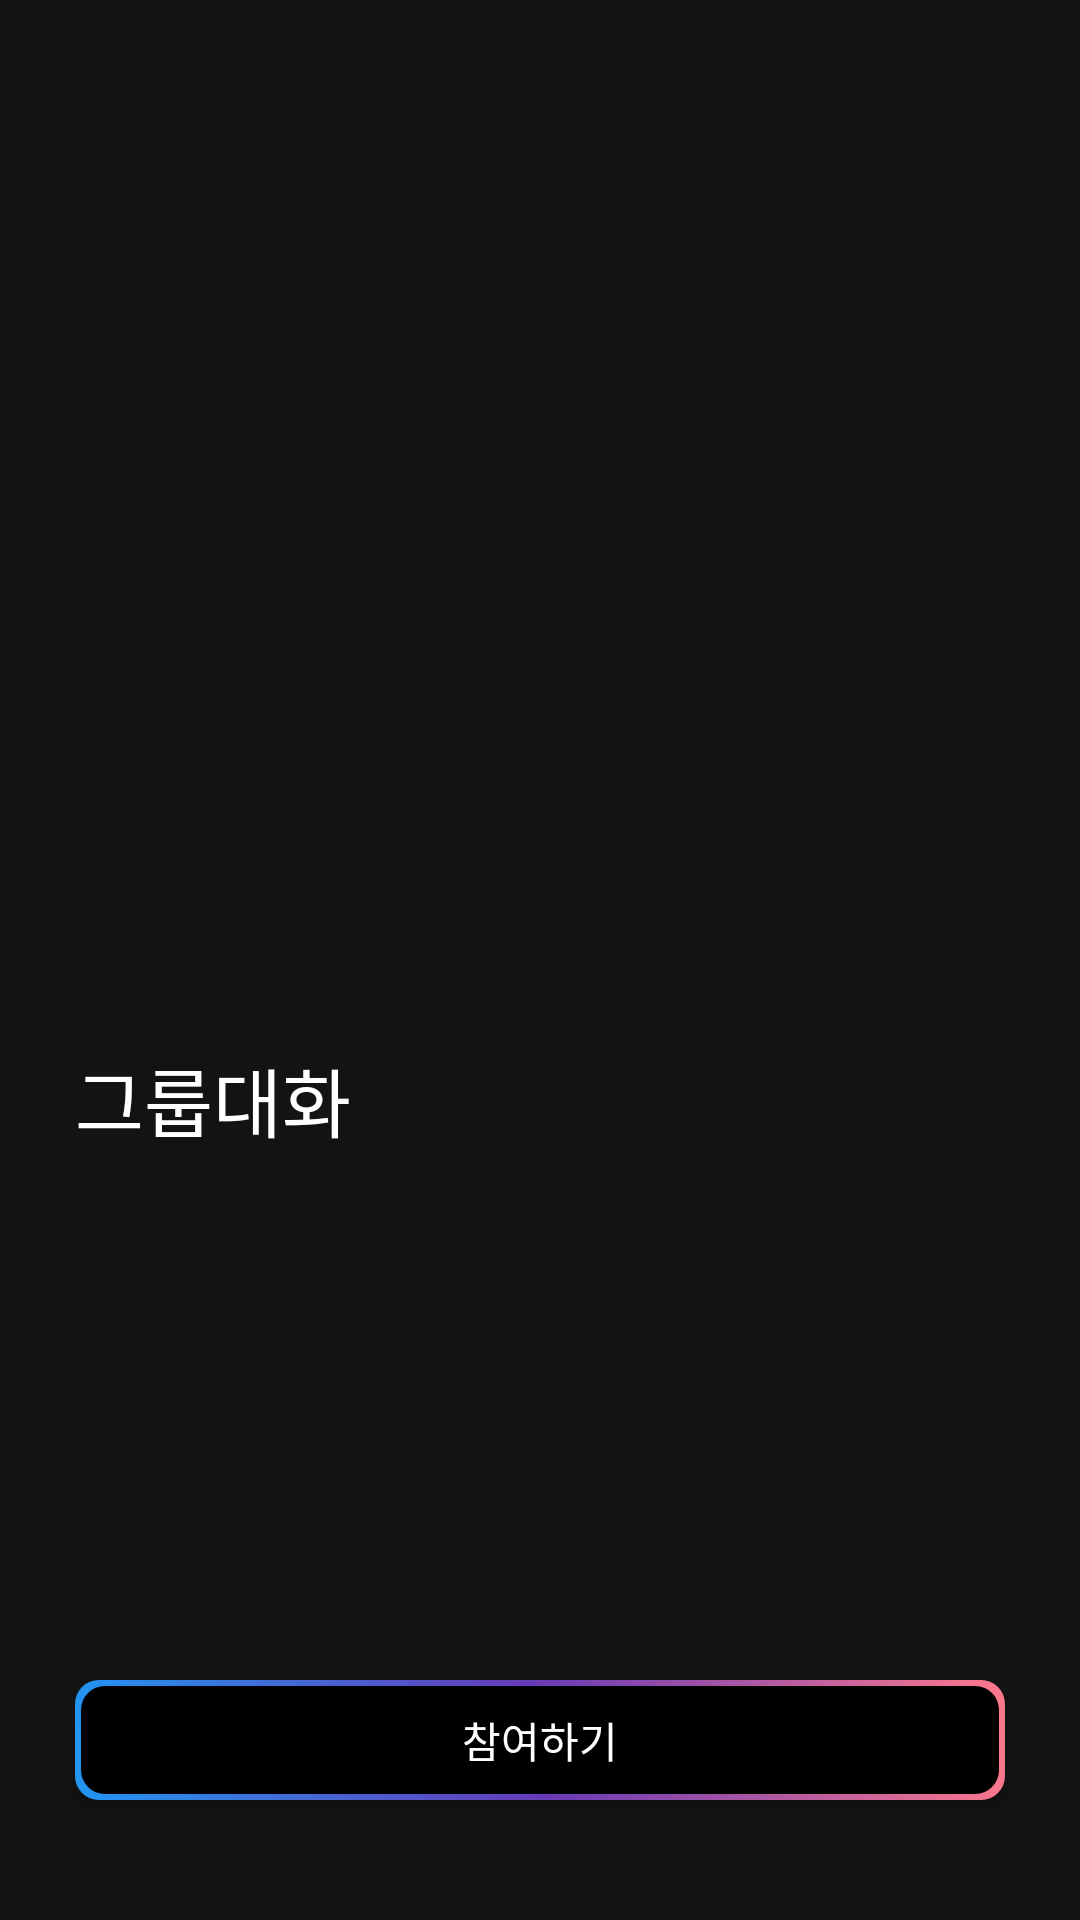

This screen was rendered from an Android layout file. Write that file and the resources it references.
<!-- AndroidManifest.xml: application theme Theme.WorldChat -->
<!-- res/layout/fragment_participate_open_chat.xml -->
<?xml version="1.0" encoding="utf-8"?>
<layout >


<androidx.constraintlayout.widget.ConstraintLayout
    xmlns:android="http://schemas.android.com/apk/res/android"
    android:layout_width="match_parent"
    xmlns:app="http://schemas.android.com/apk/res-auto"
    android:background="@color/gray"
    android:padding="10dp"
    android:layout_height="match_parent"
    android:orientation="vertical">


    <ImageButton
        android:id="@+id/cancel_image_button"
        android:layout_width="30dp"
        android:src="@drawable/ic_close"
        android:background="@color/limpidity"
        android:layout_gravity="start"
        app:layout_constraintStart_toStartOf="parent"
        app:layout_constraintTop_toTopOf="parent"
        android:layout_height="30dp"
        android:contentDescription="@string/cancel" />

    <TextView
        android:layout_width="wrap_content"
        android:layout_height="wrap_content"
        android:text="@string/open_chat"
        android:textColor="@color/white"
        android:layout_marginStart="15dp"
        app:layout_constraintBottom_toTopOf="@+id/title_text"
        android:layout_marginBottom="20dp"
        app:layout_constraintStart_toStartOf="parent"
        android:textSize="25sp"/>


    <TextView
        android:id="@+id/title_text"
        android:layout_width="match_parent"
        android:layout_height="wrap_content"
        android:layout_marginStart="15dp"
        android:layout_marginEnd="15dp"
        android:textColor="@color/white"
        android:textSize="23sp"
        app:layout_constraintBottom_toTopOf="@+id/information_text"
        app:layout_constraintStart_toStartOf="parent"
        app:layout_constraintEnd_toEndOf="parent"
        android:layout_marginBottom="20dp"
        android:layout_marginTop="10dp"/>


    <TextView
        android:id="@+id/information_text"
        android:layout_width="match_parent"
        android:layout_height="wrap_content"
        android:layout_marginStart="15dp"
        android:layout_marginEnd="15dp"
        android:textColor="@color/light_gray"
        android:textSize="18sp"
        app:layout_constraintBottom_toTopOf="@+id/people_count_text"
        android:layout_marginBottom="40dp"
        app:layout_constraintStart_toStartOf="parent"
        app:layout_constraintEnd_toEndOf="parent"
        android:layout_marginTop="10dp"/>

    <TextView
        android:id="@+id/people_count_text"
        android:layout_width="wrap_content"
        android:layout_height="wrap_content"
        app:layout_constraintStart_toStartOf="parent"
        app:layout_constraintEnd_toEndOf="parent"
        app:layout_constraintBottom_toTopOf="@+id/add_chat_button"
        android:textColor="@color/light_gray"
        android:layout_marginBottom="20dp"
        android:textSize="15sp" />

    <Button
        android:id="@+id/add_chat_button"
        android:layout_width="match_parent"
        android:background="@drawable/gradient_border_box"
        android:text="@string/participate"
        android:textColor="@color/white"
        android:layout_marginTop="30dp"
        android:layout_marginStart="15dp"
        android:layout_marginBottom="30dp"
        android:layout_marginEnd="15dp"
        app:layout_constraintBottom_toBottomOf="parent"
        app:layout_constraintStart_toStartOf="parent"
        app:layout_constraintEnd_toEndOf="parent"
        android:layout_height="40dp" />

</androidx.constraintlayout.widget.ConstraintLayout>

</layout>
<!-- resources referenced by this layout -->
<resources>
  <color name="gray">#131313</color>
  <color name="light_gray">#A1A1A1</color>
  <color name="limpidity">#00FFFFFF</color>
  <color name="white">#FFFFFFFF</color>
  <!-- drawable gradient_border_box (drawable) -->
  <?xml version="1.0" encoding="utf-8"?>
  <layer-list xmlns:android="http://schemas.android.com/apk/res/android">
      <item>
          <shape >
              <gradient
                  android:startColor="@color/blue"
                  android:centerColor="@color/purple"
                  android:endColor="@color/peach"
                  android:angle="45" />
              <corners
                  android:radius="8dp" />
              <padding
                  android:left="2dp"
                  android:right="2dp"
                  android:top="2dp"
                  android:bottom="2dp" />
          </shape>
      </item>
      <item>
          <shape android:shape="rectangle">
              <solid android:color="@color/black" />
              <corners android:radius="8dp" />
          </shape>
      </item>
  </layer-list>
  <string name="cancel">취소</string>
  <string name="open_chat">그룹대화</string>
  <string name="participate">참여하기</string>
  <style name="Theme.WorldChat" parent="Theme.AppCompat.Light.NoActionBar">
          
          <item name="colorPrimary">@color/purple_500</item>
          <item name="colorPrimaryVariant">@color/purple_700</item>
          <item name="colorOnPrimary">@color/white</item>
          
          <item name="colorSecondary">@color/teal_200</item>
          <item name="colorSecondaryVariant">@color/teal_700</item>
          <item name="colorOnSecondary">@color/black</item>
          
          <item name="android:statusBarColor" tools:targetApi="l">@color/black</item>
          
          <item name="android:windowBackground">@color/black</item>
      </style>
  <color name="blue">#2196F3</color>
  <color name="purple">#673AB7</color>
  <color name="peach">#FFFF798C</color>
  <color name="black">#FF000000</color>
  <color name="purple_500">#FF6200EE</color>
  <color name="purple_700">#FF3700B3</color>
  <color name="teal_200">#FF03DAC5</color>
  <color name="teal_700">#FF018786</color>
</resources>
